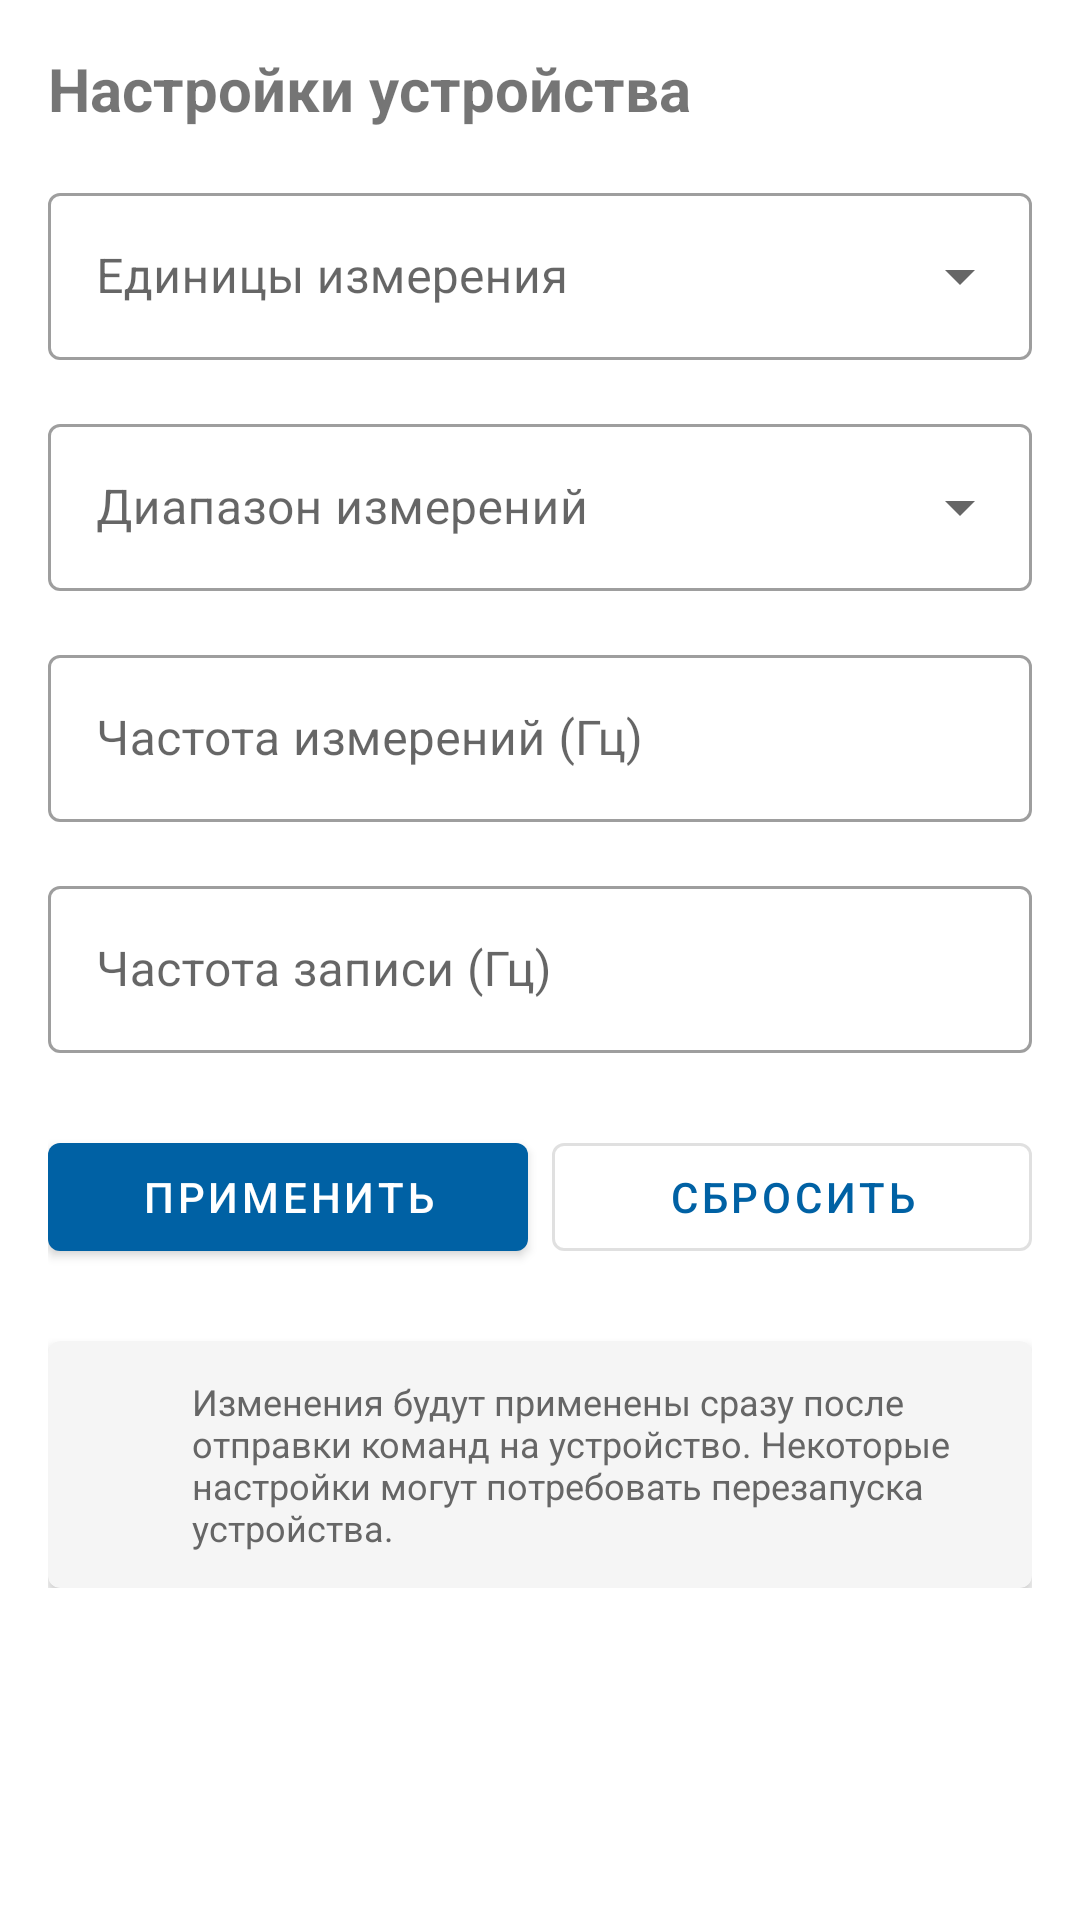

Produce the Android XML layout that renders to this screen, including the resource entries it uses.
<!-- AndroidManifest.xml: application theme Theme.Ggk -->
<!-- res/layout/fragment_mt_settings.xml -->
<?xml version="1.0" encoding="utf-8"?>
<androidx.core.widget.NestedScrollView
    xmlns:android="http://schemas.android.com/apk/res/android"
    xmlns:app="http://schemas.android.com/apk/res-auto"
    android:layout_width="match_parent"
    android:layout_height="match_parent">

    <LinearLayout
        android:layout_width="match_parent"
        android:layout_height="wrap_content"
        android:orientation="vertical"
        android:padding="16dp">

        <TextView
            android:layout_width="match_parent"
            android:layout_height="wrap_content"
            android:text="Настройки устройства"
            android:textSize="20sp"
            android:textStyle="bold"
            android:layout_marginBottom="16dp" />

        
        <com.google.android.material.textfield.TextInputLayout
            android:id="@+id/units_layout"
            style="@style/Widget.MaterialComponents.TextInputLayout.OutlinedBox.ExposedDropdownMenu"
            android:layout_width="match_parent"
            android:layout_height="wrap_content"
            android:layout_marginBottom="16dp"
            android:hint="Единицы измерения">

            <AutoCompleteTextView
                android:id="@+id/units_dropdown"
                android:layout_width="match_parent"
                android:layout_height="wrap_content"
                android:inputType="none" />

        </com.google.android.material.textfield.TextInputLayout>

        
        <com.google.android.material.textfield.TextInputLayout
            android:id="@+id/range_layout"
            style="@style/Widget.MaterialComponents.TextInputLayout.OutlinedBox.ExposedDropdownMenu"
            android:layout_width="match_parent"
            android:layout_height="wrap_content"
            android:layout_marginBottom="16dp"
            android:hint="Диапазон измерений">

            <AutoCompleteTextView
                android:id="@+id/range_dropdown"
                android:layout_width="match_parent"
                android:layout_height="wrap_content"
                android:inputType="none" />

        </com.google.android.material.textfield.TextInputLayout>

        
        <com.google.android.material.textfield.TextInputLayout
            style="@style/Widget.MaterialComponents.TextInputLayout.OutlinedBox"
            android:layout_width="match_parent"
            android:layout_height="wrap_content"
            android:layout_marginBottom="16dp"
            android:hint="Частота измерений (Гц)">

            <com.google.android.material.textfield.TextInputEditText
                android:id="@+id/measure_freq_input"
                android:layout_width="match_parent"
                android:layout_height="wrap_content"
                android:inputType="number" />

        </com.google.android.material.textfield.TextInputLayout>

        
        <com.google.android.material.textfield.TextInputLayout
            style="@style/Widget.MaterialComponents.TextInputLayout.OutlinedBox"
            android:layout_width="match_parent"
            android:layout_height="wrap_content"
            android:layout_marginBottom="24dp"
            android:hint="Частота записи (Гц)">

            <com.google.android.material.textfield.TextInputEditText
                android:id="@+id/record_freq_input"
                android:layout_width="match_parent"
                android:layout_height="wrap_content"
                android:inputType="number" />

        </com.google.android.material.textfield.TextInputLayout>

        
        <LinearLayout
            android:layout_width="match_parent"
            android:layout_height="wrap_content"
            android:orientation="horizontal">

            <com.google.android.material.button.MaterialButton
                android:id="@+id/apply_button"
                android:layout_width="0dp"
                android:layout_height="wrap_content"
                android:layout_weight="1"
                android:layout_marginEnd="8dp"
                android:text="Применить" />

            <com.google.android.material.button.MaterialButton
                android:id="@+id/reset_button"
                style="@style/Widget.MaterialComponents.Button.OutlinedButton"
                android:layout_width="0dp"
                android:layout_height="wrap_content"
                android:layout_weight="1"
                android:text="Сбросить" />

        </LinearLayout>

        
        <com.google.android.material.card.MaterialCardView
            android:layout_width="match_parent"
            android:layout_height="wrap_content"
            android:layout_marginTop="24dp"
            app:cardBackgroundColor="#F5F5F5"
            app:cardElevation="2dp">

            <LinearLayout
                android:layout_width="match_parent"
                android:layout_height="wrap_content"
                android:orientation="horizontal"
                android:padding="12dp">

                <ImageView
                    android:layout_width="24dp"
                    android:layout_height="24dp"
                    android:layout_marginEnd="12dp"
                    android:src="@drawable/ic_info"
                    app:tint="#666666" />

                <TextView
                    android:layout_width="0dp"
                    android:layout_height="wrap_content"
                    android:layout_weight="1"
                    android:text="Изменения будут применены сразу после отправки команд на устройство. Некоторые настройки могут потребовать перезапуска устройства."
                    android:textSize="12sp"
                    android:textColor="#666666" />

            </LinearLayout>

        </com.google.android.material.card.MaterialCardView>

    </LinearLayout>

</androidx.core.widget.NestedScrollView>
<!-- resources referenced by this layout -->
<resources>
  <style name="Theme.Ggk" parent="Theme.MaterialComponents.DayNight.NoActionBar">
          
          <item name="colorPrimary">#0061A4</item>
          <item name="colorPrimaryVariant">#00315C</item>
          <item name="colorOnPrimary">@color/white</item>
  
          
          <item name="colorSecondary">#00696C</item>
          <item name="colorSecondaryVariant">#00494C</item>
          <item name="colorOnSecondary">@color/white</item>
  
          
          <item name="android:colorBackground">@color/white</item>
          <item name="colorSurface">@color/white</item>
          <item name="colorOnSurface">@color/black</item>
  
          
          <item name="colorError">#BA1A1A</item>
          <item name="colorOnError">@color/white</item>
  
          
          <item name="android:statusBarColor">?attr/colorPrimaryVariant</item>
  
          
          <item name="windowActionBar">false</item>
          <item name="windowNoTitle">true</item>
      </style>
  <color name="white">#FFFFFF</color>
  <color name="black">#000000</color>
</resources>
